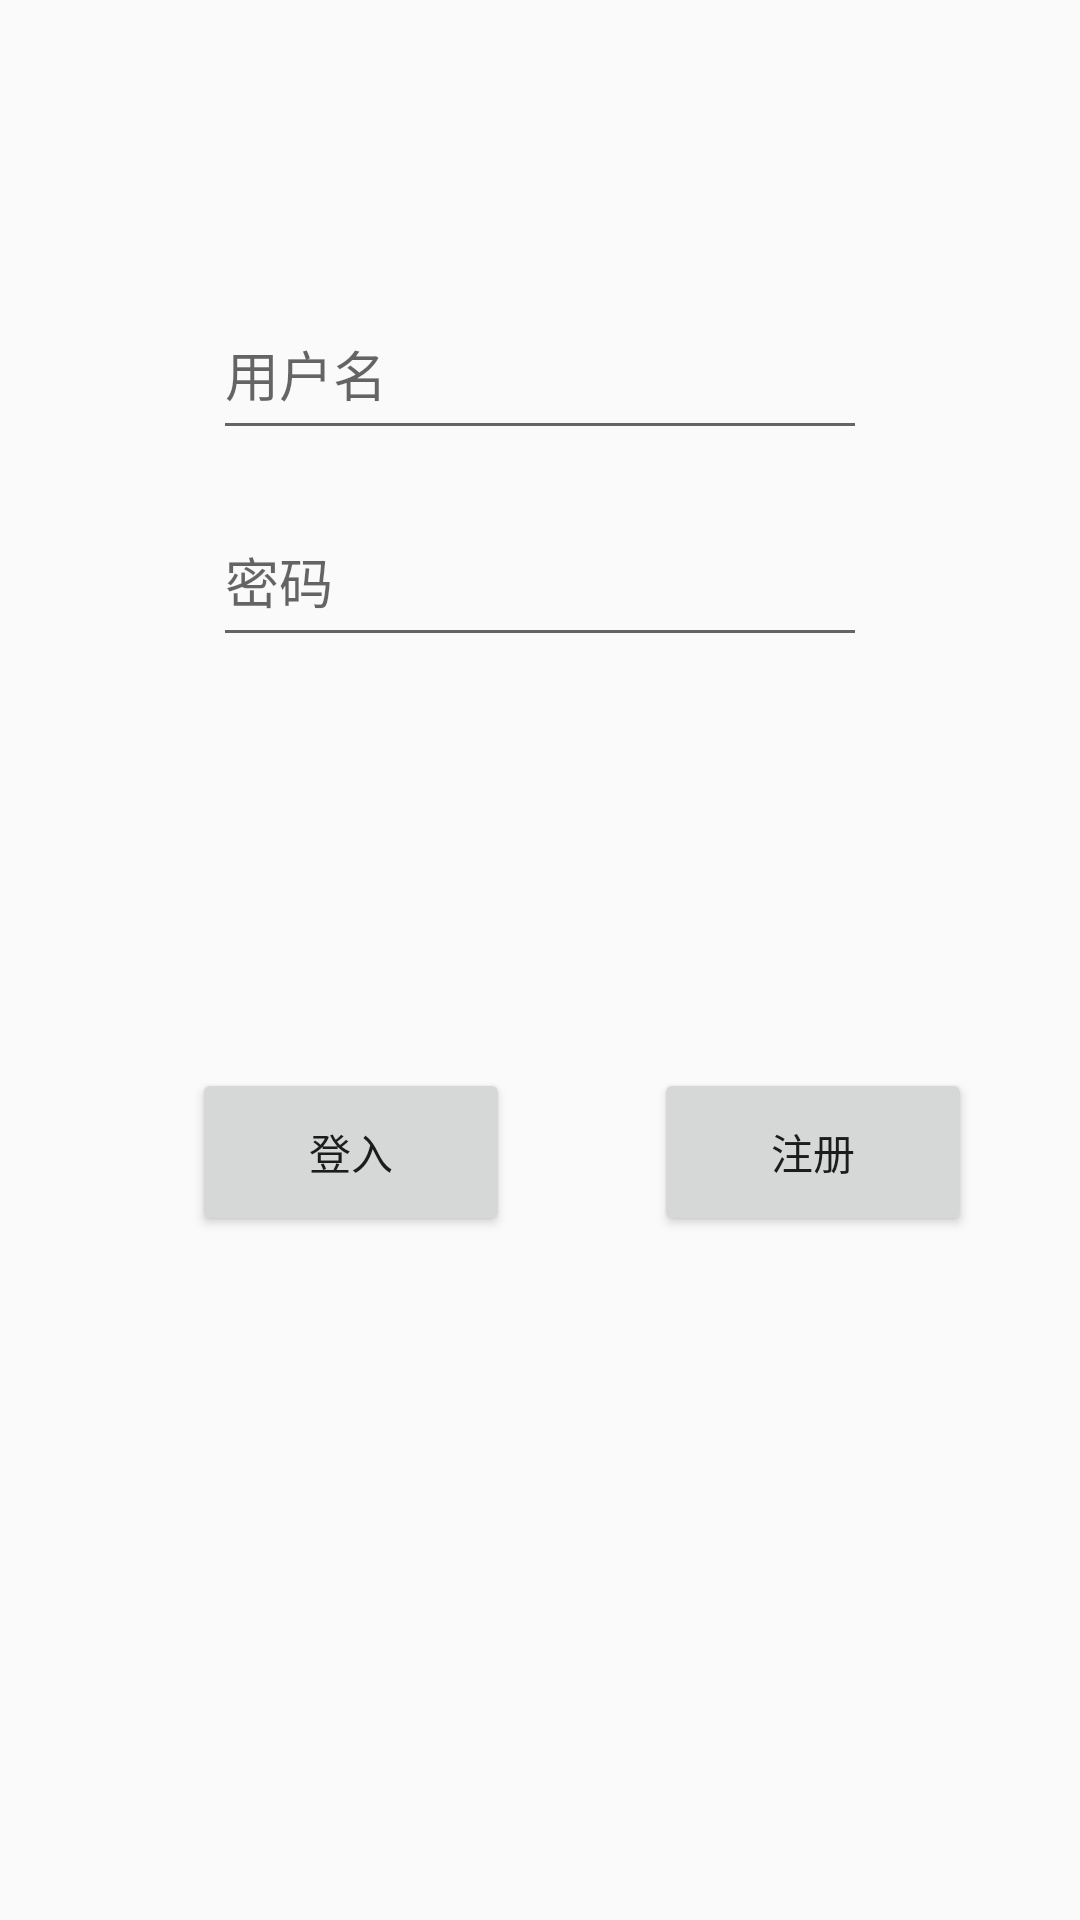

Layout XML and referenced resources for this Android screen:
<!-- AndroidManifest.xml: application theme AppTheme -->
<!-- res/layout/activiy_login.xml -->
<?xml version="1.0" encoding="utf-8"?>
<android.support.constraint.ConstraintLayout xmlns:android="http://schemas.android.com/apk/res/android"
    xmlns:app="http://schemas.android.com/apk/res-auto"
    xmlns:tools="http://schemas.android.com/tools"
    android:layout_width="match_parent"
    android:layout_height="match_parent"
    tools:context="com.example.xiao.Schedule.LoginActivity">

    <Button
        android:id="@+id/login"
        android:layout_width="106dp"
        android:layout_height="56dp"
        android:layout_marginLeft="64dp"
        android:layout_marginTop="356dp"
        android:text="登入"
        app:layout_constraintLeft_toLeftOf="parent"
        app:layout_constraintTop_toTopOf="parent"
        tools:layout_constraintBaseline_creator="1"
        tools:layout_constraintLeft_creator="1" />

    <EditText
        android:id="@+id/accountText"
        android:layout_width="0dp"
        android:layout_height="54dp"
        android:layout_marginEnd="71dp"
        android:layout_marginStart="71dp"
        android:layout_marginTop="96dp"
        android:hint="用户名"
       android:singleLine="true"
        app:layout_constraintLeft_toLeftOf="parent"
        app:layout_constraintRight_toRightOf="parent"
        app:layout_constraintTop_toTopOf="parent"
        tools:layout_constraintLeft_creator="1"
        tools:layout_constraintRight_creator="1"
        tools:layout_constraintTop_creator="1" />

    <EditText
    android:layout_width="0dp"
    android:layout_height="54dp"
    android:hint="密码"
        android:inputType="textPassword"
        android:singleLine="true"
    tools:layout_constraintTop_creator="1"
    tools:layout_constraintRight_creator="1"
    android:layout_marginStart="71dp"
    android:layout_marginEnd="71dp"
    app:layout_constraintRight_toRightOf="parent"
    android:layout_marginTop="165dp"
    tools:layout_constraintLeft_creator="1"
    app:layout_constraintLeft_toLeftOf="parent"
    app:layout_constraintTop_toTopOf="parent"
    android:id="@+id/passwordText" />

    <Button
        android:id="@+id/registered"
        android:layout_width="106dp"
        android:layout_height="56dp"
        android:layout_marginLeft="48dp"
        android:layout_marginTop="356dp"
        android:text="注册"
        app:layout_constraintLeft_toRightOf="@+id/login"
        app:layout_constraintTop_toTopOf="parent"
        tools:layout_constraintLeft_creator="1"
        tools:layout_constraintTop_creator="1" />

    <TextView
        android:id="@+id/ErrorText"
        android:layout_width="113dp"
        android:layout_height="45dp"
        android:layout_marginStart="136dp"
        android:layout_marginTop="260dp"
        android:text=""
        app:layout_constraintStart_toStartOf="parent"
        app:layout_constraintTop_toTopOf="parent" />
</android.support.constraint.ConstraintLayout>
<!-- resources referenced by this layout -->
<resources>
  <style name="AppTheme" parent="Theme.AppCompat.Light.DarkActionBar">
          
          <item name="colorPrimary">@color/colorPrimary</item>
          <item name="colorPrimaryDark">@color/colorPrimaryDark</item>
          <item name="colorAccent">@color/colorAccent</item>
      </style>
  <color name="colorPrimary">#009688</color>
  <color name="colorPrimaryDark">#00796b</color>
  <color name="colorAccent">#b2ff59</color>
</resources>
